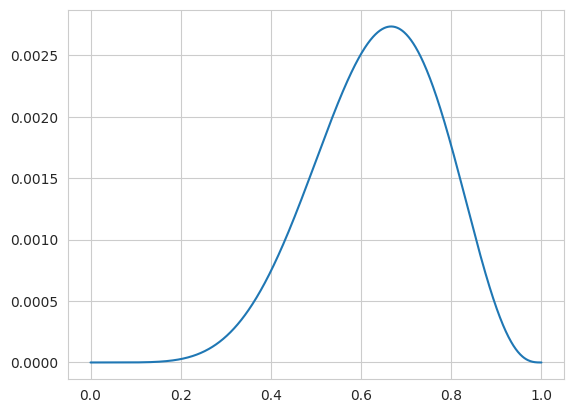

Python code for this plot:
import matplotlib.pyplot as plt
import numpy as np
import seaborn as sns
from scipy.stats import binom, uniform

sns.set_style('whitegrid')

NUM_PROB_VALUES = 1000
W = 6
N = 9

p_grid = np.linspace(start=0, stop=1, num=NUM_PROB_VALUES)

posterior = binom.pmf(k=W, n=N, p=p_grid) * uniform.pdf(p_grid, loc=0, scale=1)
norm_posterior = posterior / sum(posterior)

plt.plot(p_grid, norm_posterior)
plt.show()
